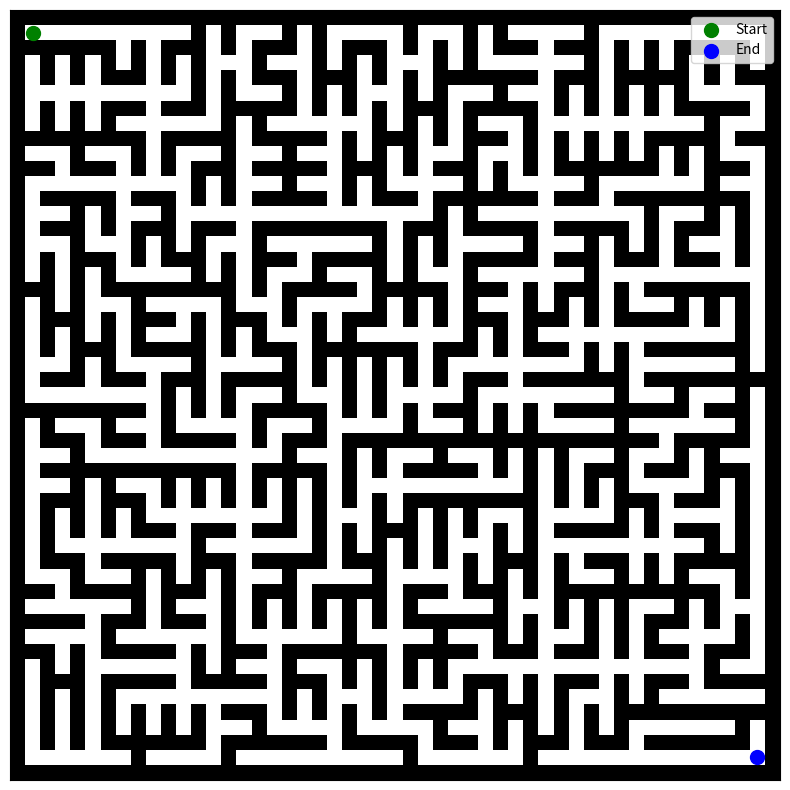

The matplotlib source for this figure:
import random
from dataclasses import dataclass
from enum import Enum
import matplotlib.pyplot as plt


class CellState(Enum):
    BLOCKED = 0
    PASSAGE = 1

@dataclass
class Cell:
    x: int
    y: int
    state: CellState


class Maze:
    def __init__(self, width: int, height: int):
        self.width = width
        self.height = height
        self.grid = [[Cell(x, y, CellState.BLOCKED) for x in range(self.width)] for y in range(self.height)]
        self.start = None
        self.end = None

    def grid_creation(self):
        """Initialize the grid with walls and carve passages dynamically."""

        print(self.start, self.end)

        initial = (random.randint(1, self.width - 2), random.randint(1, self.height - 2))
        self.grid[initial[1]][initial[0]].state = CellState.PASSAGE

        # Initialize the frontier with neighbors of the starting cell
        frontier = self.neighbors(*initial, step=2)
        while frontier:
            # Randomly select a cell from the frontier
            current = random.choice(frontier)
            frontier.remove(current)

            if current[0] == 0 or current[0] == self.width - 1 or current[1] == 0 or current[1] == self.height - 1:
                continue

            # Check for neighbors that are passages (to connect a path)
            passage_neighbors = [
                n for n in self.neighbors(*current, step=2)
                if self.grid[n[1]][n[0]].state == CellState.PASSAGE
            ]
            if passage_neighbors:
                # Connect the current cell to one of the passage neighbors
                chosen_neighbor = random.choice(passage_neighbors)
                self.carve_path(current, chosen_neighbor)

                # Add the current cell to the grid as a passage
                self.grid[current[1]][current[0]].state = CellState.PASSAGE

                # Add the neighbors of the current cell to the frontier
                for neighbor in self.neighbors(*current, step=2):
                    if (
                        1 <= neighbor[0] < self.width - 1 and
                        1 <= neighbor[1] < self.height - 1 and
                        self.grid[neighbor[1]][neighbor[0]].state == CellState.BLOCKED and
                        neighbor not in frontier
                    ):
                        frontier.append(neighbor)

    def start_end(self):
        """Set the start and end points of the maze."""

        edges_passages = [(x, y) for y in range(self.height) for x in range(self.width)
                          if self.grid[y][x].state == CellState.PASSAGE and (x==1 or x==self.width-2
                                                                             or y==1 or y==self.height-2)]
        longest_distance = 0
        best_pair = None
        for i, start in enumerate(edges_passages):
            for end in edges_passages[i+1:]:
                distance = (end[0] - start[0])**2 + (end[1] - start[1])**2  # Squared Euclidean distance
                if distance > longest_distance:
                    longest_distance = distance
                    best_pair = (start, end)

        if best_pair:
            self.start, self.end = best_pair

    def neighbors(self, x, y, step=1):
        """Get valid neighbors of a cell."""
        directions = [(0, -step), (0, step), (-step, 0), (step, 0)]
        return [
            (x + dx, y + dy)
            for dx, dy in directions
            if 0 <= x + dx < self.width and 0 <= y + dy < self.height
        ]

    def carve_path(self, cell1, cell2):
        """Carve a passage between two cells."""
        x1, y1 = cell1
        x2, y2 = cell2
        mid_x, mid_y = (x1 + x2) // 2, (y1 + y2) // 2
        self.grid[mid_y][mid_x].state = CellState.PASSAGE

    def display_grid(self):
        """Print the grid with a visual representation."""
        for row in self.grid:
            print("".join(" " if cell.state == CellState.PASSAGE else "#" for cell in row))

    def draw_maze(self, path=None):
        """Visualize the maze using matplotlib, with optional path."""
        # Create a grid for visualization
        maze_array = [[cell.state.value for cell in row] for row in self.grid]

        fig, ax = plt.subplots(figsize=(10, 10))

        # Display the maze using a binary colormap
        ax.imshow(maze_array, cmap=plt.cm.binary.reversed(), interpolation='nearest')

        # Highlight the start and end points
        if self.start:
            ax.scatter(self.start[0], self.start[1], color='green', s=100, label="Start")  # Green for start
        if self.end:
            ax.scatter(self.end[0], self.end[1], color='blue', s=100, label="End")  # Blue for end

        # Plot the solution path if provided
        if path is not None:
            x_coords = [x[0] for x in path]
            y_coords = [x[1] for x in path]
            ax.plot(x_coords, y_coords, color='red', linewidth=2, label="Path")

        ax.set_xticks([])
        ax.set_yticks([])
        ax.legend(loc='upper right')
        plt.show()



if __name__ == "__main__":
    maze = Maze(51, 51)
    maze.grid_creation()
    maze.start_end()
    print(f"Start: {maze.start}, End: {maze.end}")
    # maze.display_grid()
    maze.draw_maze()
